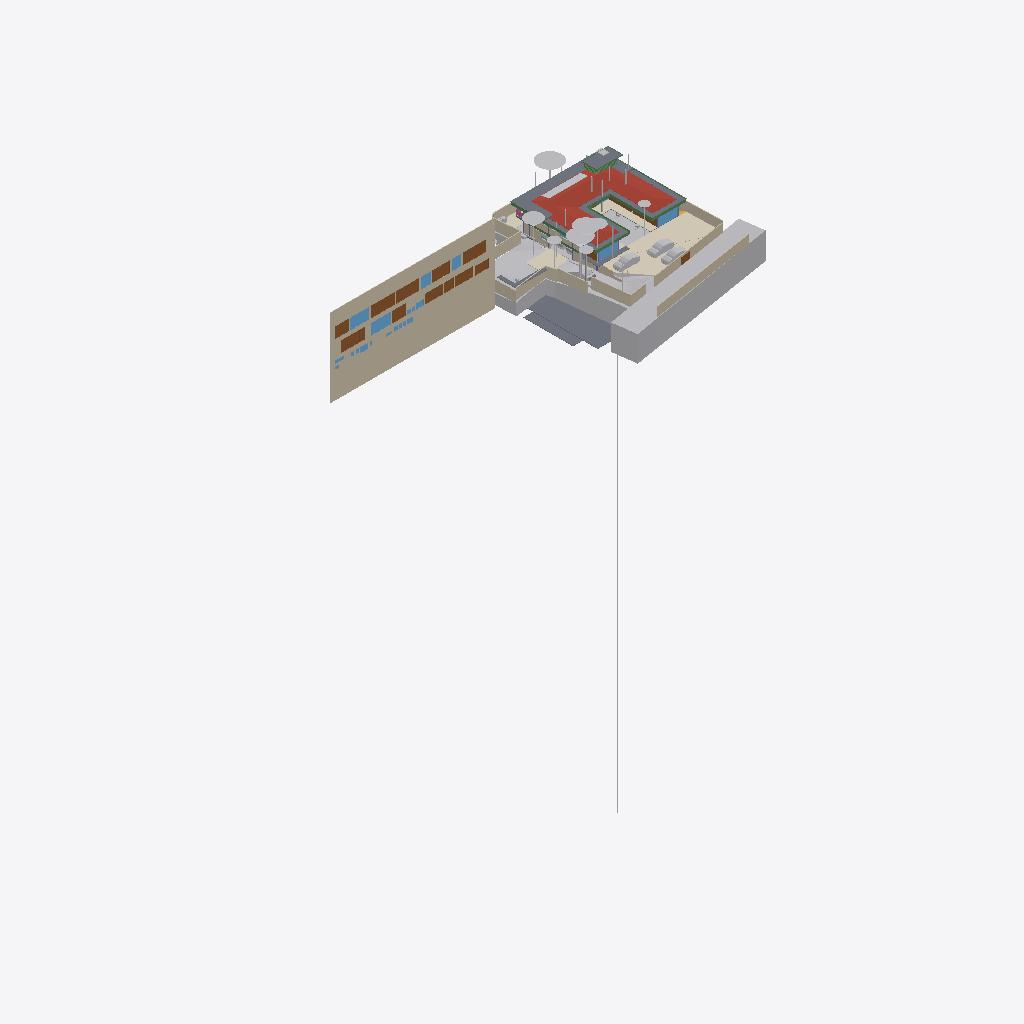
Isometric view of an IFC building model (IFC-SPF (STEP), schema IFC4X3, length unit metre), seen from the south-west, elements coloured by IFC class (only those large enough to see are counted): 39 other elements (light grey), 22 walls (beige), 15 doors (brown), 11 slabs (grey), 10 windows (light blue), 10 beams (green), 4 coverings (cream), 1 roof (red-brown), 1 railing (pink).
Extent 96.7 m × 45.5 m × 138.5 m (x, y, z). Storeys (12): Footing at -3.50 m; Site at -2.70 m; GF at -2.65 m; Electrical at 0.00 m; Plumbing at 0.00 m; Road Level at 0.00 m; Areacalc at 0.00 m; FF at 0.45 m; FF Lintel at 3.15 m; schedule at 3.50 m; SF at 3.65 m; Terrace at 5.00 m. Elements (1147): 198 IfcBeam, 105 IfcWall, 95 IfcSlab, 94 IfcCovering, 75 IfcSwitchingDevice, 72 IfcPipeSegment, 53 IfcColumn, 47 IfcLightFixture, 41 IfcDoor, 39 IfcFurniture, 36 IfcWindow, 31 IfcElectricDistributionBoard.

HEADER;
FILE_DESCRIPTION(('ViewDefinition [CoordinationView]'),'2;1');
FILE_NAME('Manilal.ifc','2025-09-10T09:46:32+05:30',(''),(''),'IfcOpenShell 0.8.3-post1','Bonsai 0.8.3-post1','');
FILE_SCHEMA(('IFC4X3'));
ENDSEC;
DATA;
#24581=IFCPROJECT('2TuuvCHJz54PsFPcraEbH$',$,'My Project',$,$,$,$,(#53,#354),#24580);
#35019=IFCSITE('0lpfVeOW52QfroqLYyHNY2',$,'My Site',$,$,#28,$,$,$,$,$,$,$,$);
#35435=IFCBUILDING('0MzaWOaS178x5FMqOflU3C',$,'My Building',$,$,#33,$,$,$,$,$,$);
#30840=IFCBUILDINGSTOREY('09kFoqoxrCvB1_fcEsMZsQ',$,'FF',$,$,#38,$,$,$,$);
#33791=IFCBUILDINGSTOREY('0zoFHJ9PnFW80M$mIVDQW3',$,'GF',$,$,#258,$,$,$,$);
#35436=IFCBUILDINGSTOREY('0MckaoTknA3edZMUNhTyAK',$,'SF',$,$,#6262,$,$,$,$);
#35437=IFCBUILDINGSTOREY('0DtUgpQ1b6nBmkLmvc_ehu',$,'FF Lintel',$,$,#3248,$,$,$,$);
#35438=IFCBUILDINGSTOREY('2nxT8wHGnDX9t8LjuK$yoz',$,'Footing',$,$,#16334,$,$,$,$);
#35439=IFCBUILDINGSTOREY('2JRfeNnUP7R92jcKtKmwj5',$,'Electrical',$,$,#5283,$,$,$,$);
#35440=IFCBUILDINGSTOREY('0fi$VcvNr0Zu6wnPuK6jDB',$,'Plumbing',$,$,#12883,$,$,$,$);
#35441=IFCBUILDINGSTOREY('0qJiDzySr4lhgisX7t8beM',$,'Site',$,$,#6749,$,$,$,$);
#35442=IFCBUILDINGSTOREY('33UZQ2TSvAg8IY4x5QCp2i',$,'schedule',$,$,#2336,$,$,$,$);
#35448=IFCBUILDINGSTOREY('3LpnsPikv4mRTBpfC3WQtx',$,'Road Level',$,$,#35447,$,$,$,$);
#35454=IFCBUILDINGSTOREY('2oUibsQsXAPxeAaTU5dGGW',$,'Terrace',$,$,#35453,$,$,$,$);
#35455=IFCBUILDINGSTOREY('3JrIAq4xL0avIQ8pEnV5X6',$,'Areacalc',$,$,#28105,$,$,$,$);
#26208=IFCWALL('39NBZ$Y4H9UeVfIVxICpeX',$,'Wall',$,$,#2341,#26207,'',$);
#29425=IFCGEOGRAPHICELEMENT('20M0x6_hv1D8u5ftoKpVy3',$,'Road',$,$,#29400,#29424,$,.TERRAIN.);
#6599=IFCGEOGRAPHICELEMENT('1mqx3WFMb0_xZzgY5_pKpf',$,'Site',$,$,#6441,#6598,$,.TERRAIN.);
#19648=IFCROOF('188ChkeVP4PP3HZ1_FwQ2Y',$,'Roof',$,$,#19588,#19647,$,.HIP_ROOF.);
#6804=IFCCOVERING('0wVm3FyC1DcRA3R7QYk_cw',$,'Covering',$,$,#104629,#6803,$,$);
#28131=IFCSLAB('39q3J0Avn2axyYxQecralg',$,'FF',$,$,#28123,#28130,$,$);
#16209=IFCSLAB('2Ni7UfUwb4of1NRt7pcP4e',$,'Slab',$,$,#16201,#16208,$,$);
#68931=IFCWALL('1WNacC15X0Xf0V_b60Qnrw',$,'Wall',$,$,#68916,#68930,$,$);
#16226=IFCSLAB('25EiGLyX5BKxeS54E7G1re',$,'Slab',$,$,#16214,#16225,$,$);
#49673=IFCSLAB('07r2B4jwr7$9NI9prgbzaX',$,'GF',$,$,#49665,#49672,$,$);
#19241=IFCEARTHWORKSFILL('1Znkwxu0n0meOY5Z$J5ocC',$,'New',$,$,#19208,#19240,$,.SLOPEFILL.);
#17773=IFCCOVERING('0_sfUdWJL30geCimsSdPtS',$,'Covering',$,$,#17761,#17772,$,$);
#14006=IFCEARTHWORKSCUT('3NfQzW2p90kemh8IGcUxhf',$,'roader',$,$,#13849,#14005,$,.PAVEMENTMILLING.);
#7198=IFCWALL('27WVA19Qv4efvQm6cWiqsn',$,'Wall',$,$,#7183,#7197,$,$);
#52375=IFCGEOGRAPHICELEMENT('3uYxZnds99jOH$HzfZr4nt',$,'Plaav','43dia, 135c',$,#52304,#52374,$,.VEGETATION.);
#13800=IFCCOVERING('03Ox3hl4j9nvRXKoGSaXGU',$,'Covering',$,$,#13792,#13799,$,$);
#18325=IFCBOREHOLE('1fqyZKm99FCB9RePUocI_6',$,'Borehole',$,$,#18304,#18324,$);
#16196=IFCSLAB('2HYCoI0uf8CwWU71Eeg8K8',$,'Slab',$,$,#16184,#16195,$,$);
#6852=IFCWALL('10l$0x7lzBbBMMGF1qxI0s',$,'Wall',$,$,#6830,#6851,$,$);
#7070=IFCWALL('1HPS5ge59FQA3Ucv4$dmpm',$,'Wall',$,$,#6754,#7069,$,$);
#6947=IFCWALL('2oOsi6buvCeB4sZT1ijFA2',$,'Wall',$,$,#6925,#6946,$,$);
#52147=IFCGEOGRAPHICELEMENT('00i077OX9F1QAiqaHlhRfb',$,'Plaav','32dia, 101c',$,#52076,#52146,$,.VEGETATION.);
#27274=IFCSLAB('3CWvIDU8b5ovMmi84oWpbg',$,'Covering.004',$,$,#27266,#27273,$,.FLOOR.);
#52223=IFCGEOGRAPHICELEMENT('2hWh3TuZPCwB0qwf7zQl8W',$,'Plaav','48dia, 150c',$,#52152,#52222,$,.VEGETATION.);
#7158=IFCWALL('2UlyJbGOL47vem9W3W5T7b',$,'Wall',$,$,#7129,#7157,$,$);
#7055=IFCWALL('2Y2Bm57Cb8Exxz7st0aRUc',$,'Wall',$,$,#7026,#7054,$,$);
#33545=IFCGEOGRAPHICELEMENT('3hzKcHmG15MBT$Lf89GHXN',$,'PureSite',$,$,#33382,#33544,$,.TERRAIN.);
#33349=IFCVEHICLE('2$JJjIzDr6fuhTHFNPOXyx',$,'Vehicle',$,$,#33326,#33348,$,$);
#42909=IFCDOOR('0ZbVB8BYT7bh7R3lS5K4Y7',$,'Door',$,$,#42886,#42908,'10',$,$,$,$,$);
#45196=IFCDOOR('0Cx741JWP34B0IOSsj8AwF',$,'Door',$,$,#45173,#45195,'03',$,$,$,$,$);
#32708=IFCVEHICLE('1yICD2o296ROLrpKuhe72z',$,'Vehicle',$,$,#109310,#32707,$,$);
#6967=IFCWALL('2QiW7TnGvAygi5PkoeW31n',$,'Wall',$,$,#6952,#6966,$,$);
#45100=IFCDOOR('3tvBACzP54zAu4dBSuBlEW',$,'Door',$,$,#45077,#45099,'04',$,$,$,$,$);
#42843=IFCDOOR('315c6MZvz2Vu3GScXjqG9Z',$,'Door',$,$,#42820,#42842,'8_9',$,$,$,$,$);
#53037=IFCGEOGRAPHICELEMENT('1t8_yIv7T9Iwdci473Ya_N',$,'Plaav','100dia, 32c',$,#52934,#53036,$,.VEGETATION.);
#7104=IFCWALL('1v3BeDslv3W8LfR3WiqTEd',$,'Wall',$,$,#7075,#7103,$,$);
#6886=IFCWALL('10RvTK_K97Xg3Zon6pJwxP',$,'Wall',$,$,#6857,#6885,$,$);
#43078=IFCWINDOW('2DeDtvcD95n9obXC_GiA8e',$,'Window',$,$,#43048,#43077,'11',$,$,$,$,$);
#33377=IFCVEHICLE('375bP1QIr5xwaw0xewwnFn',$,'Vehicle',$,$,#33354,#33376,$,$);
#82845=IFCWINDOW('2gioTK5hP9oPss3G6Q03Gx',$,'Window',$,$,#82815,#82844,'02',$,$,$,$,$);
#17638=IFCWALL('2U66_ERPrD$A$2PTOc1bPA',$,'Wall',$,$,#17623,#17637,$,$);
#26087=IFCDOOR('14nYxT67979h0x8IodW7tf',$,'Door',$,$,#26064,#26086,'06',$,$,$,$,$);
#28118=IFCSLAB('2FJ3LPJyP5i9m96Y9aA2s2',$,'Verandah',$,$,#28110,#28117,$,$);
#102997=IFCSLAB('2G7fvCafTFV8E99n8nuimN',$,'Slab',$,$,#103142,#103049,$,$);
#115415=IFCSLAB('1pPLK55zvARgGNB9uoQmza',$,'Slab',$,$,#117351,#115469,$,$);
#7021=IFCWALL('3MfSYaOiTA4AjSKpPvRhyi',$,'Wall',$,$,#6992,#7020,$,$);
#31333=IFCDOOR('1SLbyPnp1A9vNmoEJ7CsnC',$,'Door',$,$,#31310,#109140,'16',$,$,$,$,$);
#31366=IFCDOOR('27z1x9RsX6LgRJPHzITZpv',$,'Door',$,$,#31343,#109185,'18',$,$,$,$,$);
#24570=IFCWINDOW('3e$JQaRRzFH9WozykfD$tZ',$,'Window',$,$,#24460,#24569,'11',$,$,$,$,$);
#43127=IFCDOOR('0LFTQmup1188idDF4qs$QS',$,'Door',$,$,#43104,#43126,'12',$,$,$,$,$);
#89375=IFCDOOR('0ismyRsjL7AvOieOoKLFLm',$,'Door',$,$,#89352,#89374,'01',$,$,$,$,$);
#109311=IFCVEHICLE('22hYSdUYjCqevIDD6sVVH1',$,'Vehicle',$,$,#109348,#109324,$,$);
#7178=IFCWALL('3DOK2PUDn3QwM2HLeZR6QD',$,'Wall',$,$,#7163,#7177,$,$);
#13787=IFCCOVERING('07ka7WgDv0nO2Dwi6RpJJI',$,'Covering',$,$,#13779,#13786,$,$);
#29351=IFCWINDOW('2LZJ1AvFfBbghYgOnSiaBb',$,'Window',$,$,#29321,#29350,'02',$,$,$,$,$);
#51459=IFCGEOGRAPHICELEMENT('1u9Vu38RXEhh_UPeYqTaju',$,'Theng','22dia, 70c',$,#51388,#51458,$,.VEGETATION.);
#7259=IFCWALL('2qQNxnpy98iB6JMyhLi2FK',$,'Wall',$,$,#7230,#7258,$,$);
#18906=IFCBEAM('0qH_dKLj5CKhNXTG2DYY06',$,'Beam',$,$,#18880,#18905,$,$);
#2503=IFCDOOR('37mQgnczv1g9Ewv5DQsnil',$,'Door',$,$,#2351,#109268,'25',$,$,$,$,$);
#18875=IFCBEAM('2C1gwTeIv6R8TmGo509jsR',$,'Beam',$,$,#18849,#18874,$,$);
#45148=IFCWINDOW('1dDo4P8$H5zBiQyvjwcA1W',$,'Window',$,$,#45125,#45147,'05',1.5,1.70000004768372,$,$,$);
#52795=IFCGEOGRAPHICELEMENT('2HKwYd2hP5kwYPwsxsi9gZ',$,'Theng','22dia, 70c',$,#52724,#52794,$,.VEGETATION.);
#2980=IFCWALL('2oouJeu9XF0PkUjeEvxQOm',$,'Wall',$,$,#2965,#2979,$,$);
#20459=IFCEARTHWORKSCUT('0lv4XU7zX8PPDYPdO7aOdg',$,'Cut',$,$,#20447,#20458,$,.BASE_EXCAVATION.);
#42753=IFCWINDOW('2Oi5mWoHbF_gnh_9AC2HBl',$,'Window',$,$,#42730,#42752,'07',1.5,1.70000004768372,$,$,$);
#19113=IFCWALL('1crKF7OzfEueqHOG3fDoho',$,'Wall',$,$,#19098,#19112,$,$);
#52585=IFCGEOGRAPHICELEMENT('0hsZNGz3r5Tu3GwqCRHqIa',$,'Theng','25dia, 80c',$,#52514,#52584,$,.VEGETATION.);
#18751=IFCBEAM('3msecch2zBUOeV2BkTlji6',$,'Beam',$,$,#18722,#18750,$,$);
#24823=IFCWALL('1L3aCByCT2RR$DiJTF12wq',$,'Wall',$,$,#24808,#24822,$,$);
#50980=IFCDOOR('2t8H1$Qmn75hjpQEbZl$51',$,'Door',$,$,#50957,#109215,'17',$,$,$,$,$);
#16243=IFCSLAB('1PyTS7F2LAWRr4yuGmSOaE',$,'Slab',$,$,#16231,#16242,$,$);
#52299=IFCGEOGRAPHICELEMENT('3MDxNaPHbBCuseLaSOAnvG',$,'Theng','27dia, 85c',$,#52228,#52298,$,.VEGETATION.);
#18813=IFCBEAM('3ZwR1mU3j4mRYH5GbVzWyx',$,'Beam',$,$,#18787,#18812,$,$);
#29453=IFCDOOR('2t$p1hgeX2Y9d6XgGeH1wU',$,'Door',$,$,#29430,#29452,'10',$,$,$,$,$);
#3240=IFCWALL('2FDZc$1Z57bgSDQnhsHhc1',$,'Wall',$,$,#3225,#3239,$,$);
#18782=IFCBEAM('10LxUqtgbFAQRhzIckOuGH',$,'Beam',$,$,#18756,#18781,$,$);
#6787=IFCDOOR('1uL9EDzeL19wcifriN_Oc$',$,'Door',$,$,#6764,#6786,$,1.79999995231628,3.0,$,$,$);
#18844=IFCBEAM('0q554weub4Iwu4PjffBSJv',$,'Beam',$,$,#18818,#18843,$,$);
#16718=IFCBEAM('3NjOYz9cT158x52OLX4IuM',$,'Beam',$,$,#16706,#16717,$,$);
#28903=IFCDOOR('0abo0sfkX2yO6I5W4AOpFJ',$,'Door',$,$,#28730,#28902,'8_9',$,$,$,$,$);
#52071=IFCGEOGRAPHICELEMENT('2HxlE6G_91e9LYErU$Y34S',$,'Theng','24dia, 75c',$,#51942,#52070,$,.VEGETATION.);
#31043=IFCEARTHWORKSFILL('3O_GobqT1E4v3eEFWom1zq',$,'Cube',$,$,#31017,#31042,$,.SLOPEFILL.);
#24262=IFCDOOR('1uJlX1khv2VPLMtET6vexc',$,'Door',$,$,#24239,#24261,'01',$,$,$,$,$);
#55295=IFCAIRTERMINALBOX('0DCFUThjX2XQ_1bX$oFkVb',$,'AirTerminalBox',$,$,#55257,#55294,$,$);
#52509=IFCGEOGRAPHICELEMENT('1TdNfY2DD3jxBXQWXRN6pI',$,'Plaav','35dia, 110c',$,#52380,#52508,$,.VEGETATION.);
#43400=IFCWINDOW('2FUxJIMIP8WeEaHO75uZ5y',$,'Window',$,$,#43363,#43399,'15',1.5,1.70000004768372,$,$,$);
#20534=IFCEARTHWORKSCUT('1orBtrQ6r9QBXstUuMTyak',$,'Cut',$,$,#20521,#20533,$,.BASE_EXCAVATION.);
#5895=IFCWINDOW('39fUEjXW5ElwQPPWsWi6zd',$,'Window',$,$,#5722,#5894,'23',1.5,1.70000004768372,$,$,$);
#20336=IFCEARTHWORKSCUT('1Tsuz9sRb3YODMAWko00m1',$,'Cut',$,$,#20323,#20335,$,.BASE_EXCAVATION.);
#32789=IFCVEHICLE('0rzGDxo0H1CRYsT$ARQpVS',$,'Vehicle',$,$,#32766,#32788,$,$);
#6825=IFCWALL('0dMaumaK11Re$pxoZyVSQ9',$,'Wall',$,$,#6810,#6824,$,$);
#16579=IFCBEAM('2KiRdb_sj1xhSO7a1GJ4D5',$,'Beam',$,$,#16567,#16578,$,$);
#16139=IFCSLAB('0NFoBJ7x16vuY9LiwMLG$L',$,'Slab',$,$,#16131,#16138,$,$);
#19033=IFCWALL('1SwvN4fJvBKBKhVIqKXn0i',$,'Wall',$,$,#19018,#19032,$,$);
#32680=IFCVEHICLE('09kCGSf$LDBwv0agp2PRhM',$,'Vehicle',$,$,#32142,#32679,$,$);
#14121=IFCUNITARYEQUIPMENT('1P6lCedvD5Xger8vGxUADY',$,'UnitaryEquipment',$,$,#14098,#14120,$,$);
#18687=IFCRAILING('2w0tP4HwL6TuQJ7VLixJL3',$,'Railing',$,'FRAMELESS_PANEL',#18663,#18686,$,.USERDEFINED.);
#13608=IFCSOLARDEVICE('2NoryxAJL8wg76hjq7Byl_',$,'SolarDevice',$,$,#13599,#13607,$,$);
#53305=IFCGEOGRAPHICELEMENT('0JCBWUW3bDYf6SdZoT5sft',$,'Theng','25dia, 80c',$,#53176,#53304,$,.VEGETATION.);
#56244=IFCBEAM('22$tp28gPD$eEii1Cu_NBP',$,'Beam',$,$,#56218,#56243,$,$);
#2640=IFCWALL('1zYAwAgZ94A9q2Xf$lP7Cn',$,'Wall',$,$,#2625,#2639,$,$);
#13594=IFCSOLARDEVICE('07RrhEOYvEvvhPUSO_SFeW',$,'SolarDevice',$,$,#13571,#13593,$,$);
#13636=IFCSOLARDEVICE('1NLWD$_lP99xok8FHiXBf3',$,'SolarDevice',$,$,#13627,#13635,$,$);
#13650=IFCSOLARDEVICE('2icZ0COM5FZA$904MkAnYe',$,'SolarDevice',$,$,#13641,#13649,$,$);
#13664=IFCSOLARDEVICE('3nXyxughj7Dh_4it51tkCh',$,'SolarDevice',$,$,#13655,#13663,$,$);
#13692=IFCSOLARDEVICE('3NOhCXTF1Em82ofZiZmE8w',$,'SolarDevice',$,$,#13683,#13691,$,$);
#13706=IFCSOLARDEVICE('3ZE0KWXOv4AA5psVNm9lcB',$,'SolarDevice',$,$,#13697,#13705,$,$);
#13720=IFCSOLARDEVICE('17OQILgOj1oxRESUqSAxjX',$,'SolarDevice',$,$,#13711,#13719,$,$);
#18968=IFCBEAM('1cQ_XveKf3IhgOfAWmUbUT',$,'Beam',$,$,#18942,#18967,$,$);
#37428=IFCWINDOW('0oGrqBU2TDcBkZ3jd4VcFG',$,'Window',$,$,#37391,#37427,'30',1.5,1.70000004768372,$,$,$);
#52719=IFCGEOGRAPHICELEMENT('3XubHE4kj7PQ$DpXvJgk9n',$,'Theng','24dia, 75c',$,#52590,#52718,$,.VEGETATION.);
#53171=IFCGEOGRAPHICELEMENT('1ed7kOzBzFsfr4ZZu7I5l9',$,'Plaav','29dia, 90c',$,#53042,#53170,$,.VEGETATION.);
#47409=IFCWINDOW('3ybMN8CHzD0feIMF99oHPU',$,'Window',$,$,#47372,#108839,'19',1.5,1.70000004768372,$,$,$);
ENDSEC;
